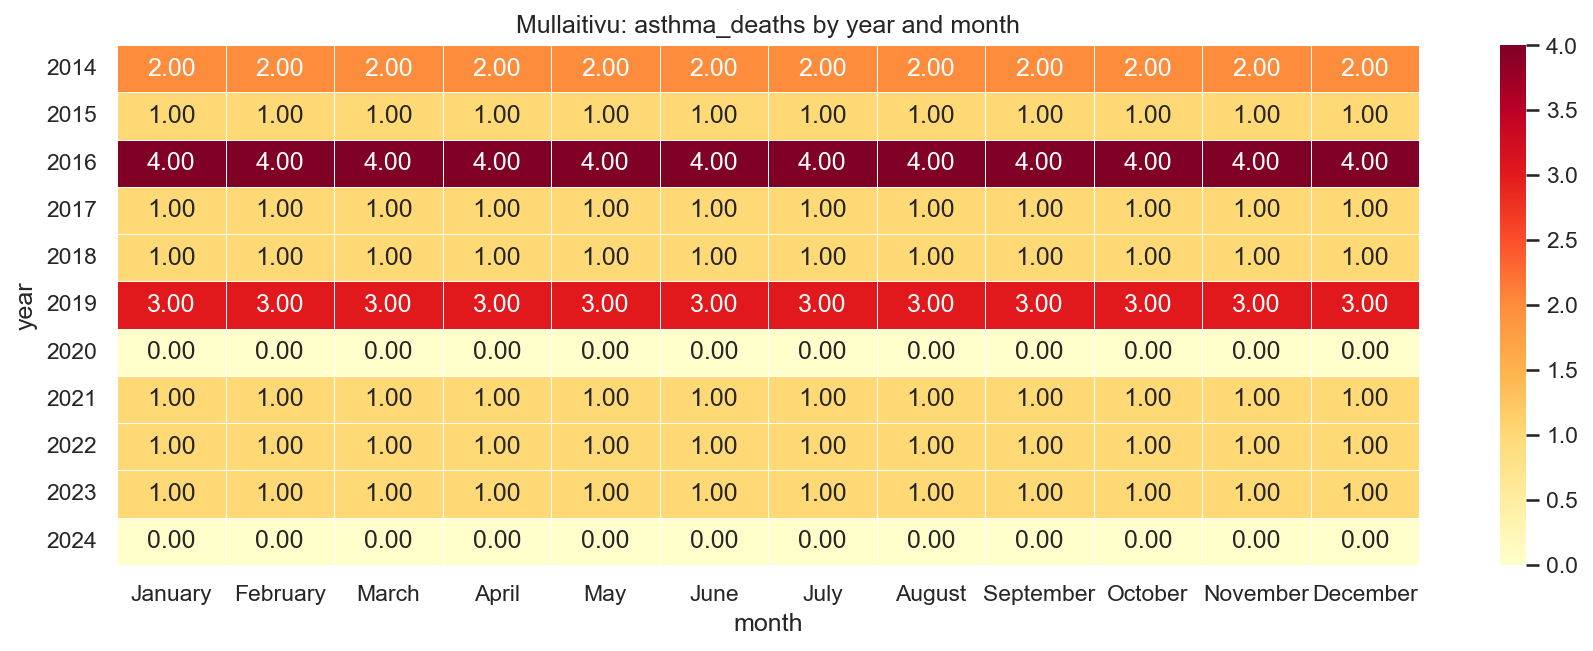

Values plotted in this chart, from the file beside it:
year, January, February, March, April, May, June, July, August, September, October, November, December
2014, 2.0, 2.0, 2.0, 2.0, 2.0, 2.0, 2.0, 2.0, 2.0, 2.0, 2.0, 2.0
2015, 1.0, 1.0, 1.0, 1.0, 1.0, 1.0, 1.0, 1.0, 1.0, 1.0, 1.0, 1.0
2016, 4.0, 4.0, 4.0, 4.0, 4.0, 4.0, 4.0, 4.0, 4.0, 4.0, 4.0, 4.0
2017, 1.0, 1.0, 1.0, 1.0, 1.0, 1.0, 1.0, 1.0, 1.0, 1.0, 1.0, 1.0
2018, 1.0, 1.0, 1.0, 1.0, 1.0, 1.0, 1.0, 1.0, 1.0, 1.0, 1.0, 1.0
2019, 3.0, 3.0, 3.0, 3.0, 3.0, 3.0, 3.0, 3.0, 3.0, 3.0, 3.0, 3.0
2020, 0.0, 0.0, 0.0, 0.0, 0.0, 0.0, 0.0, 0.0, 0.0, 0.0, 0.0, 0.0
2021, 1.0, 1.0, 1.0, 1.0, 1.0, 1.0, 1.0, 1.0, 1.0, 1.0, 1.0, 1.0
2022, 1.0, 1.0, 1.0, 1.0, 1.0, 1.0, 1.0, 1.0, 1.0, 1.0, 1.0, 1.0
2023, 1.0, 1.0, 1.0, 1.0, 1.0, 1.0, 1.0, 1.0, 1.0, 1.0, 1.0, 1.0
2024, 0.0, 0.0, 0.0, 0.0, 0.0, 0.0, 0.0, 0.0, 0.0, 0.0, 0.0, 0.0
